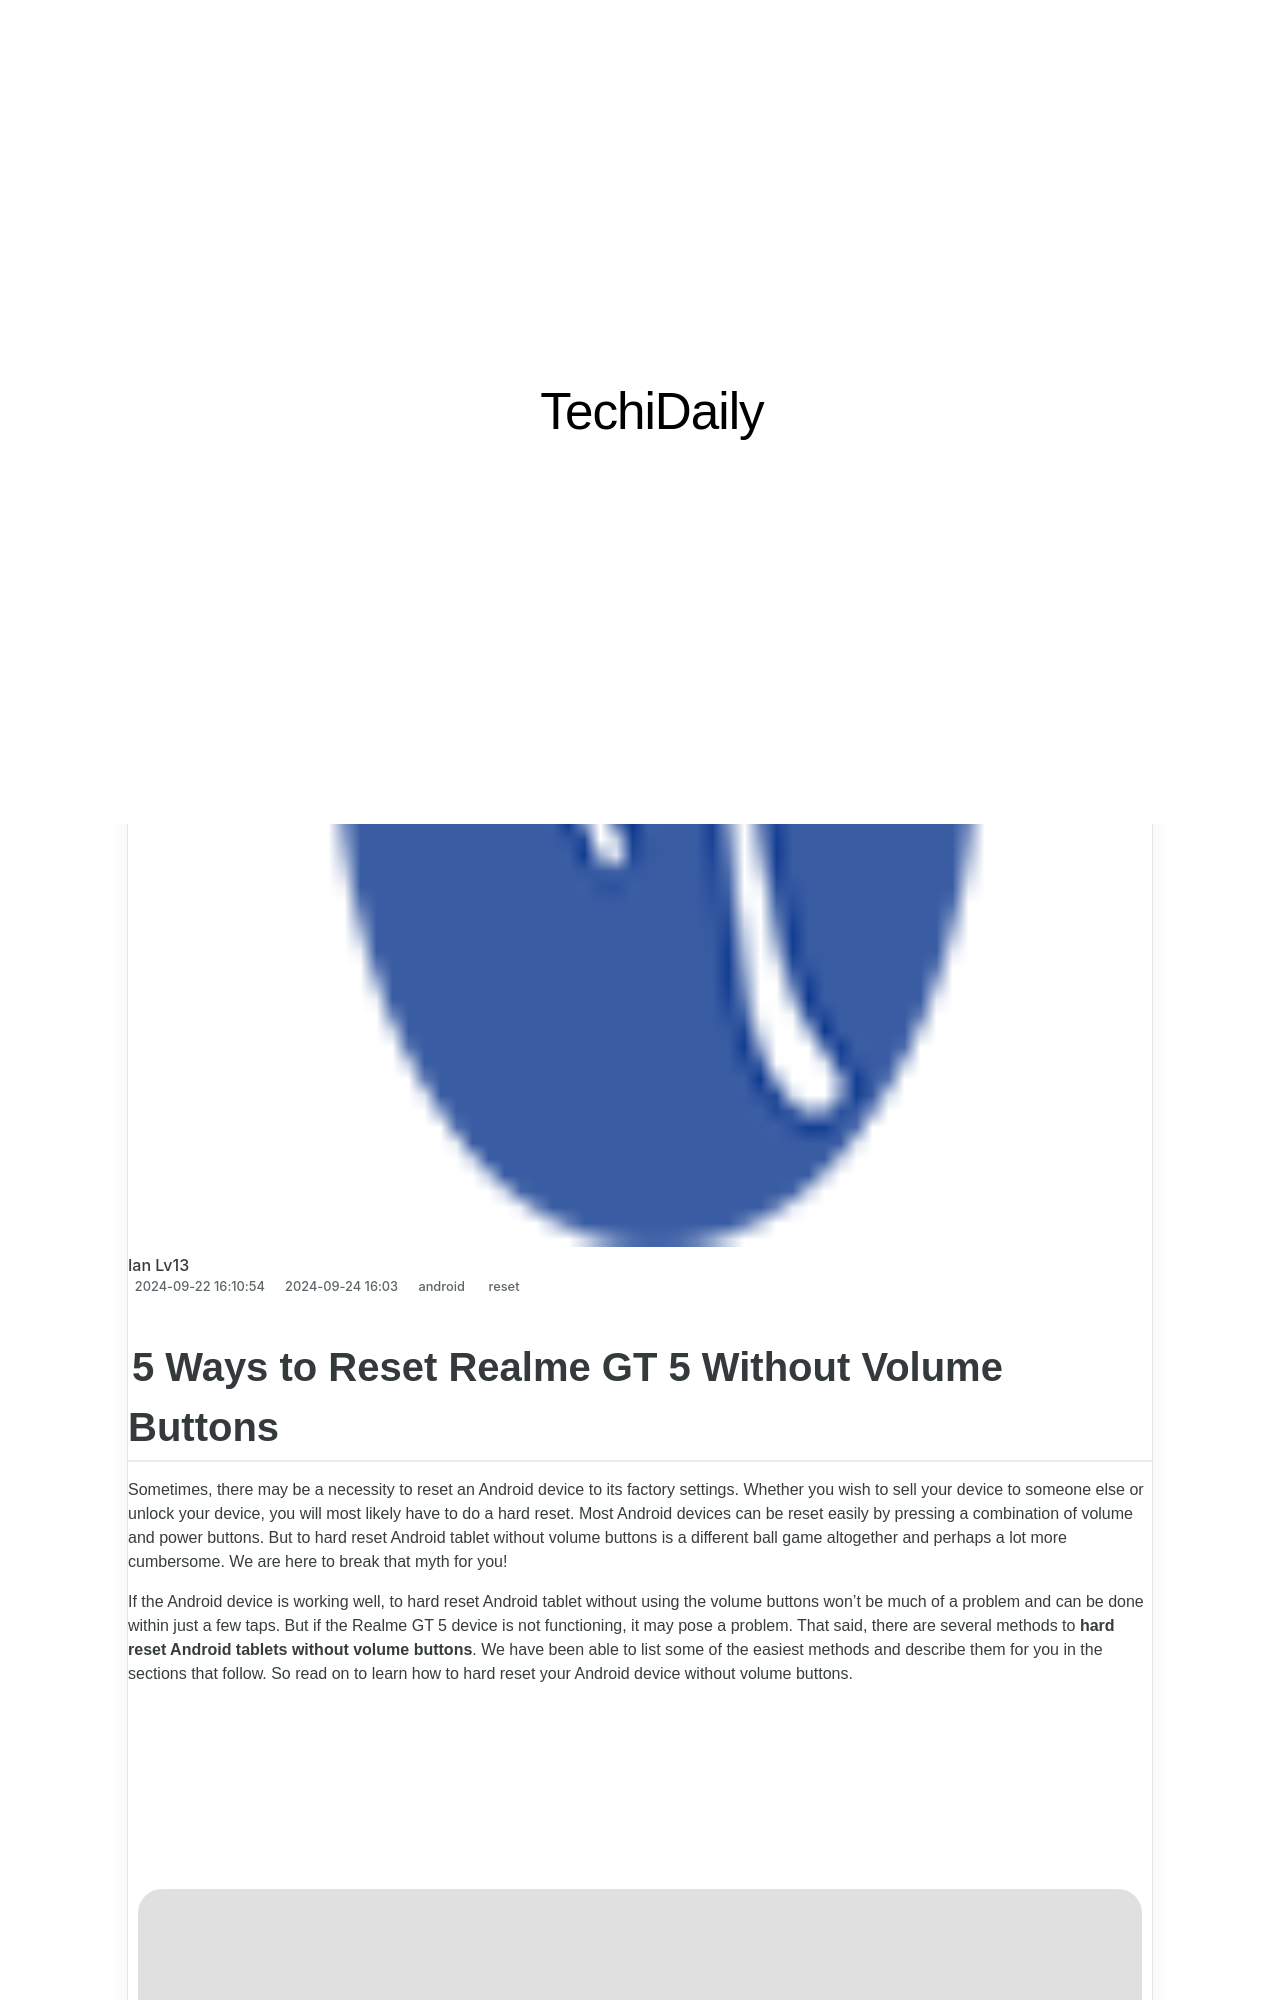

repository: techidaily/site · page: how-to-reset-realme-gt-5-without-the-home-button-drfone-by-drfone-reset-android-reset-android/index.html · generator: jekyll

---
title: How to Reset Realme GT 5 Without the Home Button | Dr.fone
date: 2024-09-22T16:10:54.565Z
updated: 2024-09-24T16:03:00.769Z
tags: 
  - reset
categories:
  - android
description: This article describes How to Reset Realme GT 5 Without the Home Button
excerpt: This article describes How to Reset Realme GT 5 Without the Home Button
keywords: hard reset,factory reset,Realme GT 5 factory reset,Realme GT 5 soft reset,Realme GT 5 hard reset,soft reset
thumbnail: https://thmb.techidaily.com/526587f9f9083224ba90b469fae9f684a8ef66dad7a99594a73a26d6b57f4450.jpg
---

## 5 Ways to Reset Realme GT 5 Without Volume Buttons

Sometimes, there may be a necessity to reset an Android device to its factory settings. Whether you wish to sell your device to someone else or unlock your device, you will most likely have to do a hard reset. Most Android devices can be reset easily by pressing a combination of volume and power buttons. But to hard reset Android tablet without volume buttons is a different ball game altogether and perhaps a lot more cumbersome. We are here to break that myth for you!

If the Android device is working well, to hard reset Android tablet without using the volume buttons won’t be much of a problem and can be done within just a few taps. But if the Realme GT 5 device is not functioning, it may pose a problem. That said, there are several methods to **hard reset Android tablets without volume buttons**. We have been able to list some of the easiest methods and describe them for you in the sections that follow. So read on to learn how to hard reset your Android device without volume buttons.

<iframe allowfullscreen="allowfullscreen" frameborder="0" src="https://www.youtube.com/embed/rY8uI9N_9IY"></iframe>

![safe Download](https://images.wondershare.com/drfone/security.svg)safe & secure
